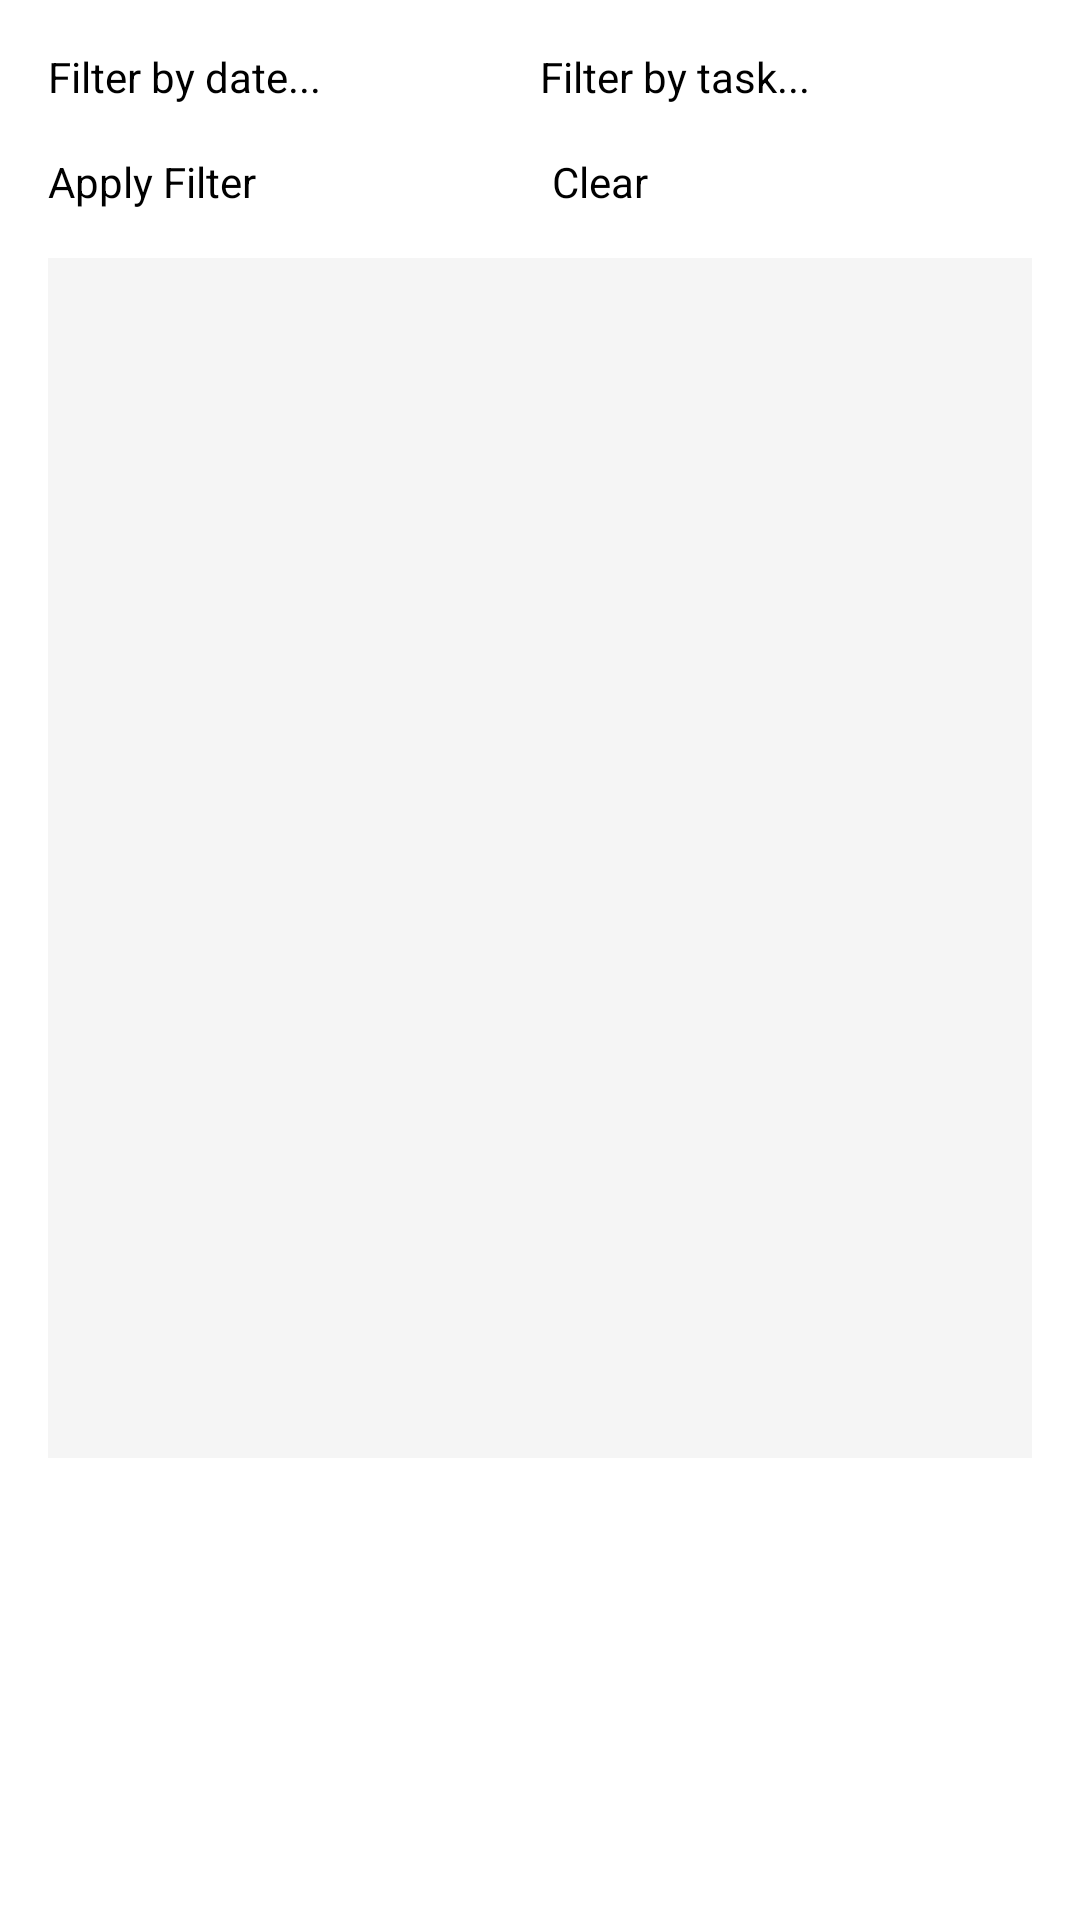

Android layout source for this screen:
<!-- AndroidManifest.xml: application theme Theme.Vampire.Splash -->
<!-- res/layout/dialog_evidence_view.xml -->
<?xml version="1.0" encoding="utf-8"?>
<LinearLayout xmlns:android="http://schemas.android.com/apk/res/android"
    android:orientation="vertical"
    android:padding="16dp"
    android:layout_width="match_parent"
    android:layout_height="wrap_content">

    
    <LinearLayout
        android:orientation="horizontal"
        android:layout_width="match_parent"
        android:layout_height="wrap_content"
        android:layout_marginBottom="16dp">

        <EditText
            android:id="@+id/dateFilter"
            android:hint="Filter by date..."
            android:layout_width="0dp"
            android:layout_height="wrap_content"
            android:layout_weight="1"
            android:layout_marginEnd="8dp"
            android:inputType="text"
            android:textSize="14sp" />

        <EditText
            android:id="@+id/taskFilter"
            android:hint="Filter by task..."
            android:layout_width="0dp"
            android:layout_height="wrap_content"
            android:layout_weight="1"
            android:layout_marginEnd="8dp"
            android:inputType="text"
            android:textSize="14sp" />

    </LinearLayout>

    
    <LinearLayout
        android:orientation="horizontal"
        android:layout_width="match_parent"
        android:layout_height="wrap_content"
        android:layout_marginBottom="16dp">

        <Button
            android:id="@+id/btnFilter"
            android:text="Apply Filter"
            android:layout_width="0dp"
            android:layout_height="wrap_content"
            android:layout_weight="1"
            android:layout_marginEnd="8dp"
            android:textSize="14sp" />

        <Button
            android:id="@+id/btnClear"
            android:text="Clear"
            android:layout_width="0dp"
            android:layout_height="wrap_content"
            android:layout_weight="1"
            android:textSize="14sp" />

    </LinearLayout>

    
    <androidx.recyclerview.widget.RecyclerView
        android:id="@+id/evidenceList"
        android:layout_width="match_parent"
        android:layout_height="400dp"
        android:background="#f5f5f5" />

</LinearLayout>
<!-- resources referenced by this layout -->
<resources>
  <style name="Theme.Vampire.Splash" parent="Theme.SplashScreen">
          <item name="windowSplashScreenBackground">@color/black</item>
          <item name="windowSplashScreenAnimatedIcon">@mipmap/ic_launcher</item>
          <item name="postSplashScreenTheme">@style/Theme.Vampire</item>
      </style>
  <color name="black">#FF000000</color>
  <style name="Theme.Vampire" parent="Theme.Material3.DayNight.NoActionBar">
          <item name="android:statusBarColor">@color/indigo_dark</item>
          <item name="android:navigationBarColor">@color/pure_black</item>
          <item name="android:windowBackground">@color/pure_black</item>
          <item name="android:colorBackground">@color/pure_black</item>
          <item name="materialButtonStyle">@style/Widget.Vampire.Button</item>
      </style>
  <color name="indigo_dark">#FF1A237E</color>
  <color name="pure_black">#FF000000</color>
  <style name="Widget.Vampire.Button" parent="Widget.MaterialComponents.Button">
          <item name="android:minHeight">48dp</item> 
          <item name="cornerRadius">16dp</item>
          <item name="android:textColor">@color/white</item>
      </style>
  <color name="white">#FFFFFFFF</color>
</resources>
